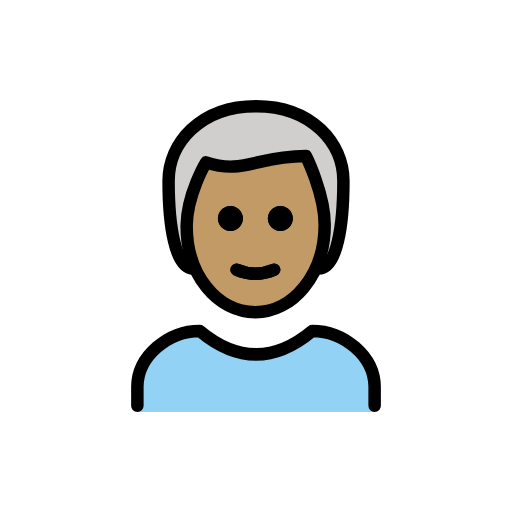
t = 0.00 s
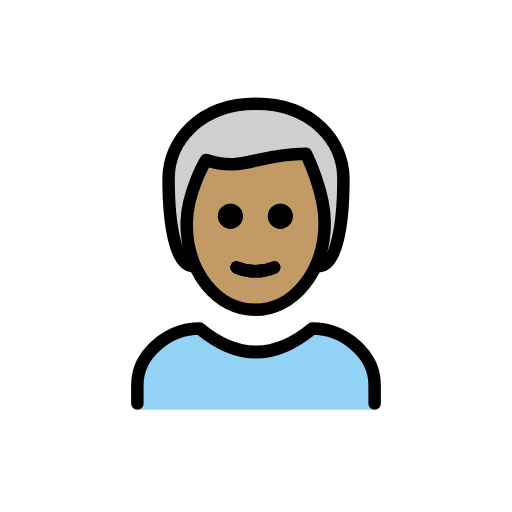
t = 0.48 s
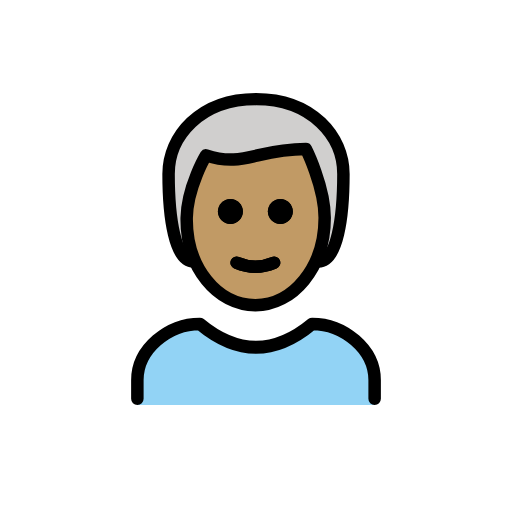
t = 1.43 s
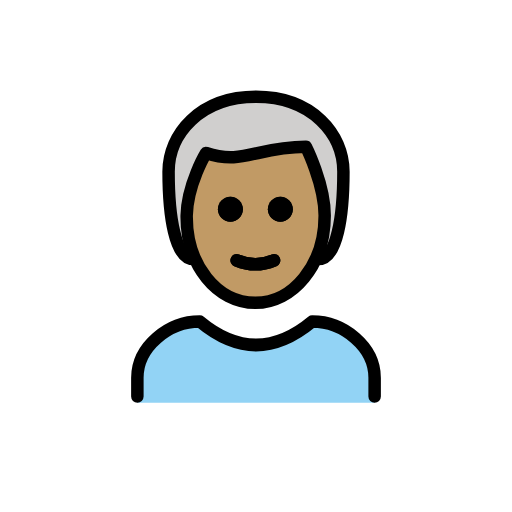
t = 1.90 s
t = 2.38 s: frame unchanged from t = 1.43 s, image omitted
t = 3.33 s: frame unchanged from t = 0.48 s, image omitted

The animated SVG that drew these frames (rendered in a browser with its animation timeline set to each time). Animation: 1 SMIL element (animateTransform=1); one cycle of 3.80 s, repeats indefinitely.

<?xml version='1.0' encoding='utf-8'?>
<svg xmlns="http://www.w3.org/2000/svg" id="emoji" viewBox="-5 -5 82 82" width="200" height="200" role="img">
  <title>OpenMoji: man: medium skin tone, white hair</title><g><g id="hair">
    <path fill="#D0CFCE" d="M26,38c-3,0-4-7-4-14c0-6,5-12,14-12s14,6,14,12c0,7-1,14-4,14" />
  </g>
  <g id="skin">
    <path fill="#c19a65" d="M24.9,30.5c-0.1,8,4.1,14,11,14c7.1,0,11.1-6,11.1-14c0-5-3-10-3-10c-8,0-10,3-16,1 C26.1,24.1,25.1,27.3,24.9,30.5z" />
  </g>
  <g id="color">
    <path fill="#92D3F5" d="M17,61v-4c0-5,5-9,10-9c6,5,12,5,18,0c5,0,10,4,10,9v4" />
  </g>
  <g id="line">
    <path d="M41.9,30c0,1.1-0.9,2-2,2s-2-0.9-2-2s0.9-2,2-2S41.9,28.9,41.9,30" />
    <path d="M33.9,30c0,1.1-0.9,2-2,2c-1.1,0-2-0.9-2-2s0.9-2,2-2C33,28,33.9,28.9,33.9,30" />
    <path fill="none" stroke="#000000" stroke-linecap="round" stroke-linejoin="round" stroke-width="2" d="M32.9,38.2 c1.9,0.8,4.1,0.8,6,0" />
    <path fill="none" stroke="#000000" stroke-linecap="round" stroke-linejoin="round" stroke-width="2" d="M26,38c-3,0-4-7-4-14 c0-6,5-12,14-12s14,6,14,12c0,7-1,14-4,14" />
    <path fill="none" stroke="#000000" stroke-linecap="round" stroke-linejoin="round" stroke-width="2" d="M17,60v-3c0-5,5-9,10-9 c6,5,12,5,18,0c5,0,10,4,10,9v3" />
    <path d="M41.9,30c0,1.1-0.9,2-2,2s-2-0.9-2-2s0.9-2,2-2S41.9,28.9,41.9,30" />
    <path d="M33.9,30c0,1.1-0.9,2-2,2c-1.1,0-2-0.9-2-2s0.9-2,2-2C33,28,33.9,28.9,33.9,30" />
    <path fill="none" stroke="#000000" stroke-linejoin="round" stroke-width="2" d="M24.9,31c-0.1,8,4.9,14,11,14c6,0,11.1-6,11.1-14 c0-5-3-11-3-11c-8,0-10,3-16,1C28,21,25,26,24.9,31z" />
    <path fill="none" stroke="#000000" stroke-linecap="round" stroke-linejoin="round" stroke-width="2" d="M32.9,38.2 c1.9,0.8,4.1,0.8,6,0" />
  </g>
<animateTransform attributeName="transform" type="translate" values="0 0;0 -1.5;0 0" dur="3.8s" repeatCount="indefinite" /></g></svg>
